Run: headless pygame with SDL's dummy video driver; simulated clock (each Clock.tick advances the game by its frame time, no real sleeping); random seed 0; keys injected as events and as key.get_pressed() state; no mouse input.
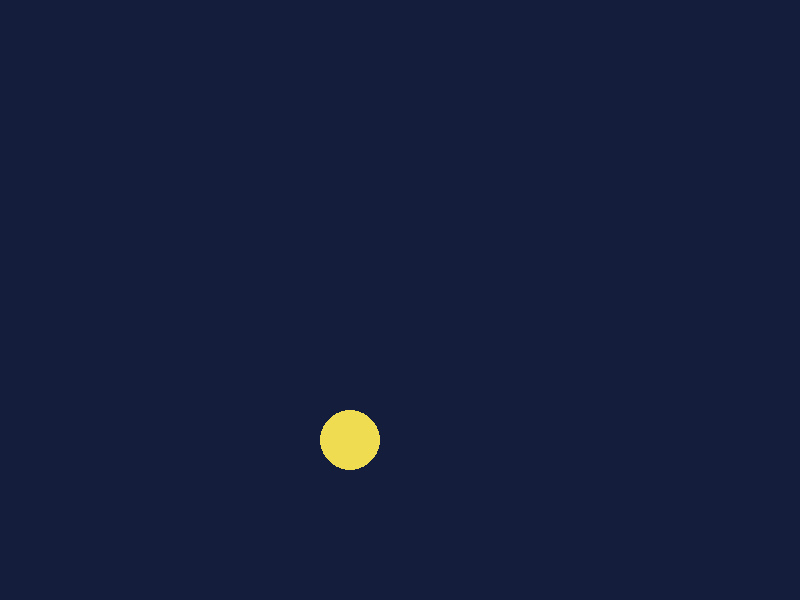
Frame 1 of 4 · flips 1–60 · no input
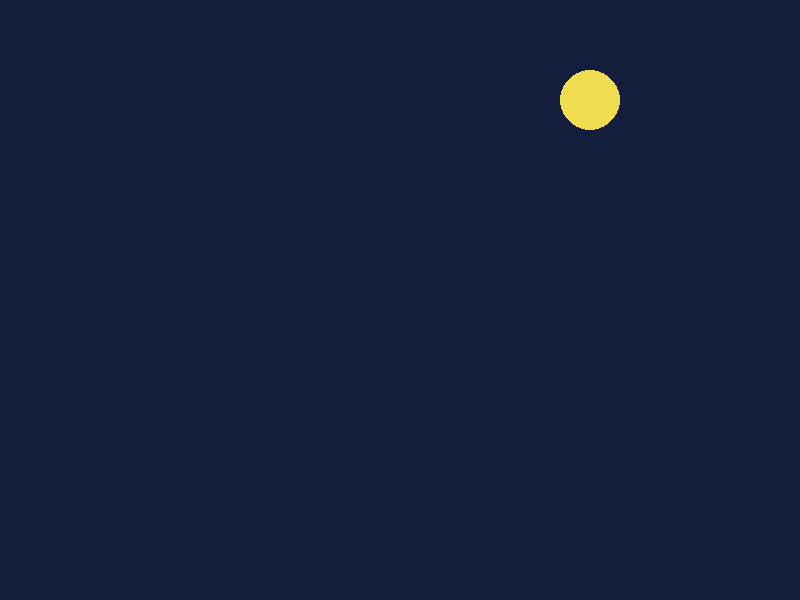
Frame 2 of 4 · flips 61–180 · tapped SPACE, RETURN · held RIGHT (→), D
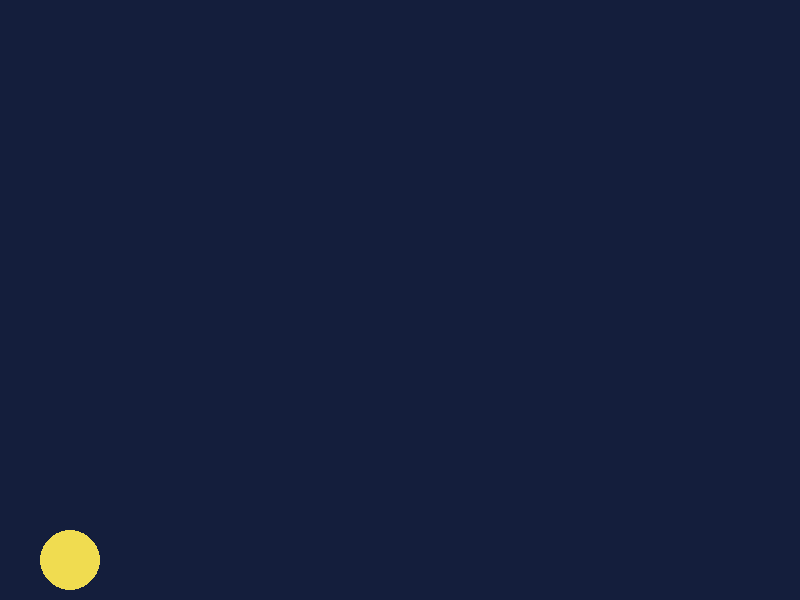
Frame 3 of 4 · flips 181–300 · held DOWN (↓), S
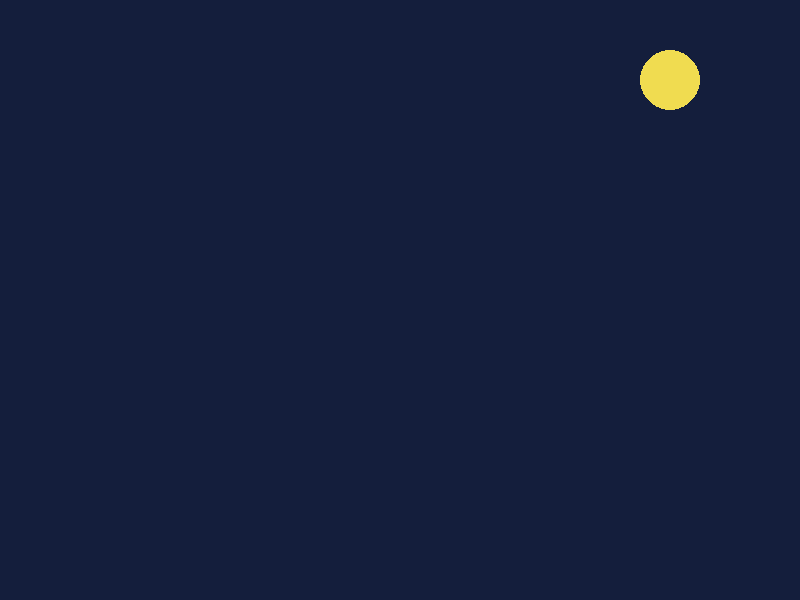
Frame 4 of 4 · flips 301–420 · held LEFT (←), A, UP (↑), W

The pygame program that drew these frames:

import pygame

pygame.init()
tela = pygame.display.set_mode((800, 600))
pygame.display.set_caption("Jogo")
relogio = pygame.time.Clock()

fundo = (20, 30, 60)
bola = (240, 220, 80)

x = 50
y = 140
raio = 30

velocidade_x = 5
velocidade_y = 5

largura = 800
altura = 600

rodando = True
while rodando:
    for event in pygame.event.get():
        if event.type == pygame.QUIT:
            rodando = False

    x += velocidade_x
    y += velocidade_y

    if x + raio >= largura or x - raio <= 0:
        velocidade_x = -velocidade_x

    if y + raio >= altura or y - raio <= 0:
        velocidade_y = -velocidade_y

    tela.fill(fundo)
    pygame.draw.circle(tela, bola, (x, y), raio)
    pygame.display.flip()
    relogio.tick(60)

pygame.quit()
